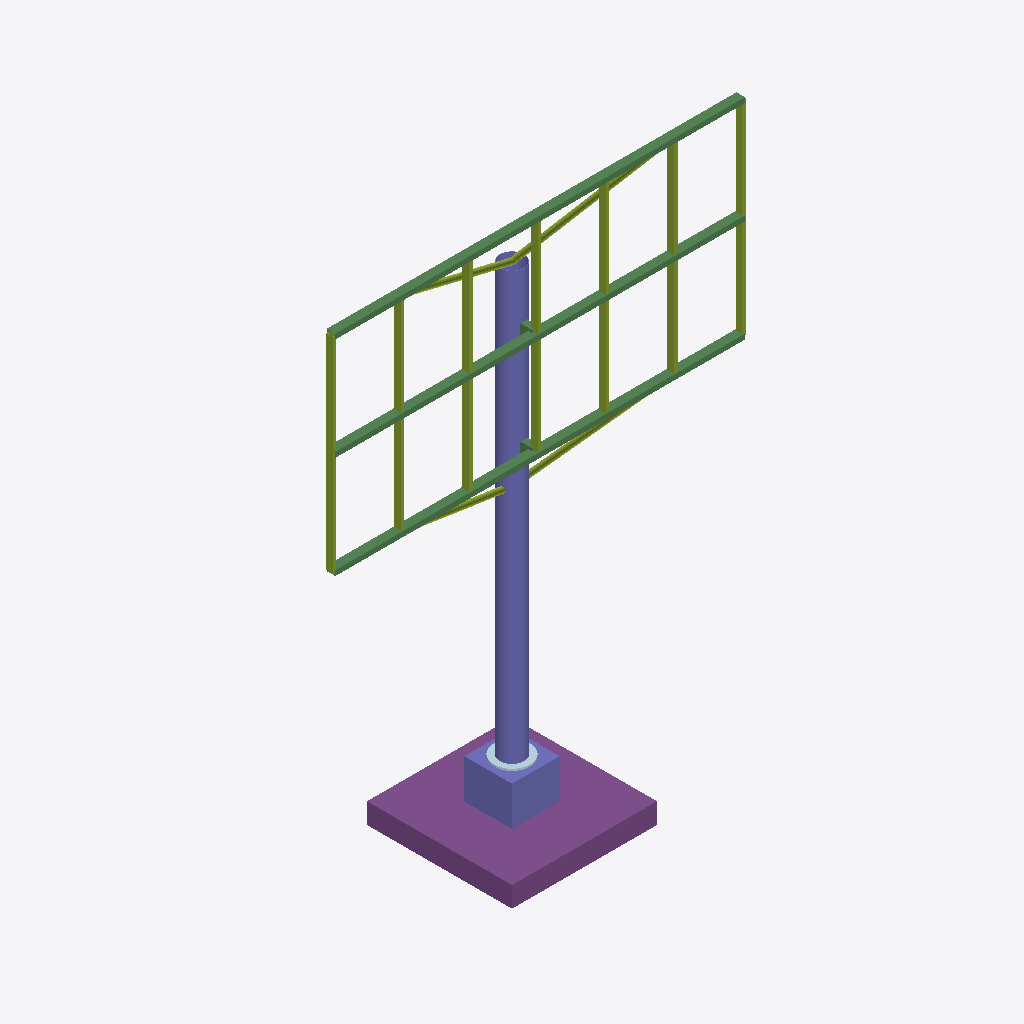
Isometric view of an IFC building model (IFC-SPF (STEP), schema IFC4, length unit millimetre), seen from the south-west, elements coloured by IFC class: 11 members (olive), 5 beams (green), 2 columns (violet), 1 footing (purple), 1 plate (pale blue).
Extent 12.1 m × 4.2 m × 15.9 m (x, y, z). Storeys (1): Struktur at 0.00 m. Elements (20): 11 IfcMember, 5 IfcBeam, 2 IfcColumn, 1 IfcFooting, 1 IfcPlate.

HEADER;
FILE_DESCRIPTION(('ViewDefinition [ReferenceView_V1.2]'),'2;1');
FILE_NAME('unipole-6x12.ifc','2026-11-28T05:39:57',('adighanilham'),('adighanilham'),'porto-reklame','export_model.py','');
FILE_SCHEMA(('IFC4'));
ENDSEC;
DATA;
#17=IFCPROJECT('3U0uhJBNz7Bv3T3DpaASlF',#5,'adighanilham - Studi Reklame unipole-6x12','STUDI DESAIN PORTOFOLIO - bukan dokumen perizinan',$,$,$,(#15),#10);
#19=IFCSITE('17Eq0l9X5CR8tuvv7RCGho',#5,'Site studi','Jl. Raya Waru, dekat Bundaran Aloha, Sidoarjo (ilustratif)',$,#18,$,$,.ELEMENT.,$,$,$,$,$);
#21=IFCBUILDING('1hkZxH9qL7sh5AwTs5cQ8b',#5,'Reklame Unipole (tiang tunggal) 6x12',$,$,#20,$,$,.ELEMENT.,$,$,$);
#23=IFCBUILDINGSTOREY('1CfFT5O7HBHBZ5rBLPMDEk',#5,'Struktur',$,$,#22,$,$,.ELEMENT.,0.0);
#211=IFCFOOTING('1QTnN5pYX4_umTYejrFYKy',#5,'FTG','Pondasi telapak 4.25x4.25x0.6 m, tulangan D19-225',$,#206,#210,'FTG',.PAD_FOOTING.);
#133=IFCCOLUMN('2$m5zShNfFMuNdaT7o803I',#5,'COL-11','Kolom utama; CHS 711.2x16',$,#129,#132,'COL-11',.COLUMN.);
#61=IFCBEAM('0uA$Dnga990e201$omYgiQ',#5,'RAIL-3','Rel horizontal papan; RHS 250x150x6',$,#57,#60,'RAIL-3',.BEAM.);
#43=IFCBEAM('3wMwus3GfFugFwRMqCR7Ul',#5,'RAIL-1','Rel horizontal papan; RHS 250x150x6',$,#39,#42,'RAIL-1',.BEAM.);
#52=IFCBEAM('3Fxmc6kCT3ThRzbMiCHwdZ',#5,'RAIL-2','Rel horizontal papan; RHS 250x150x6',$,#48,#51,'RAIL-2',.BEAM.);
#203=IFCCOLUMN('3I$HIg9Cv7MAbNP5o8ueMN',#5,'PED-22','Pedestal beton',$,#198,#202,'PED',.COLUMN.);
#115=IFCMEMBER('3pThRQjPnC0xhx0UhjyjKl',#5,'STUD-9','Tiang rangka papan; RHS 200x100x6',$,#111,#114,'STUD-9',.MEMBER.);
#88=IFCMEMBER('0l$eoWkdzAGO4dlues8amD',#5,'STUD-6','Tiang rangka papan; RHS 200x100x6',$,#84,#87,'STUD-6',.MEMBER.);
#70=IFCMEMBER('3WRkavR9D4af3ZICdWprs_',#5,'STUD-4','Tiang rangka papan; RHS 200x100x6',$,#66,#69,'STUD-4',.MEMBER.);
#124=IFCMEMBER('1uXC3Ee05B1eA0gCyoQFvu',#5,'STUD-10','Tiang rangka papan; RHS 200x100x6',$,#120,#123,'STUD-10',.MEMBER.);
#106=IFCMEMBER('1bDPkIQ050zOqQrcpYVr36',#5,'STUD-8','Tiang rangka papan; RHS 200x100x6',$,#102,#105,'STUD-8',.MEMBER.);
#79=IFCMEMBER('2tTG18Fx11Evc8W3FYTk_0',#5,'STUD-5','Tiang rangka papan; RHS 200x100x6',$,#75,#78,'STUD-5',.MEMBER.);
#97=IFCMEMBER('3fYDCE_Cz1O9shc6L$QF$3',#5,'STUD-7','Tiang rangka papan; RHS 200x100x6',$,#93,#96,'STUD-7',.MEMBER.);
#187=IFCMEMBER('0uNuMVrk545v_a$qUzuwaQ',#5,'KICK-17','Kicker diagonal; CHS 165.2x6',$,#183,#186,'KICK-17',.MEMBER.);
#178=IFCMEMBER('33LYrzF4z3Ufqv80EfD9Z_',#5,'KICK-16','Kicker diagonal; CHS 165.2x6',$,#174,#177,'KICK-16',.MEMBER.);
#169=IFCMEMBER('2x19V4xQjFsRWxFDiem$xt',#5,'KICK-15','Kicker diagonal; CHS 165.2x6',$,#165,#168,'KICK-15',.MEMBER.);
#195=IFCPLATE('0gSKWArR528QAyNF_leXrp',#5,'BP-22','Base plate D1060 t55; 20 angkur M36 ASTM F1554 Gr.55',$,#190,#194,'BP',$);
#160=IFCMEMBER('1XpPdcrvr3LBmN0nKfr1Ce',#5,'KICK-14','Kicker diagonal; CHS 165.2x6',$,#156,#159,'KICK-14',.MEMBER.);
#142=IFCBEAM('2aOzMjJ599yBff0iZKmFEQ',#5,'ARM-12','Lengan kolom-rangka; RHS 300x200x8',$,#138,#141,'ARM-12',.BEAM.);
#151=IFCBEAM('0YLqdoaLz8agAe33rmw2WA',#5,'ARM-13','Lengan kolom-rangka; RHS 300x200x8',$,#147,#150,'ARM-13',.BEAM.);
ENDSEC;
